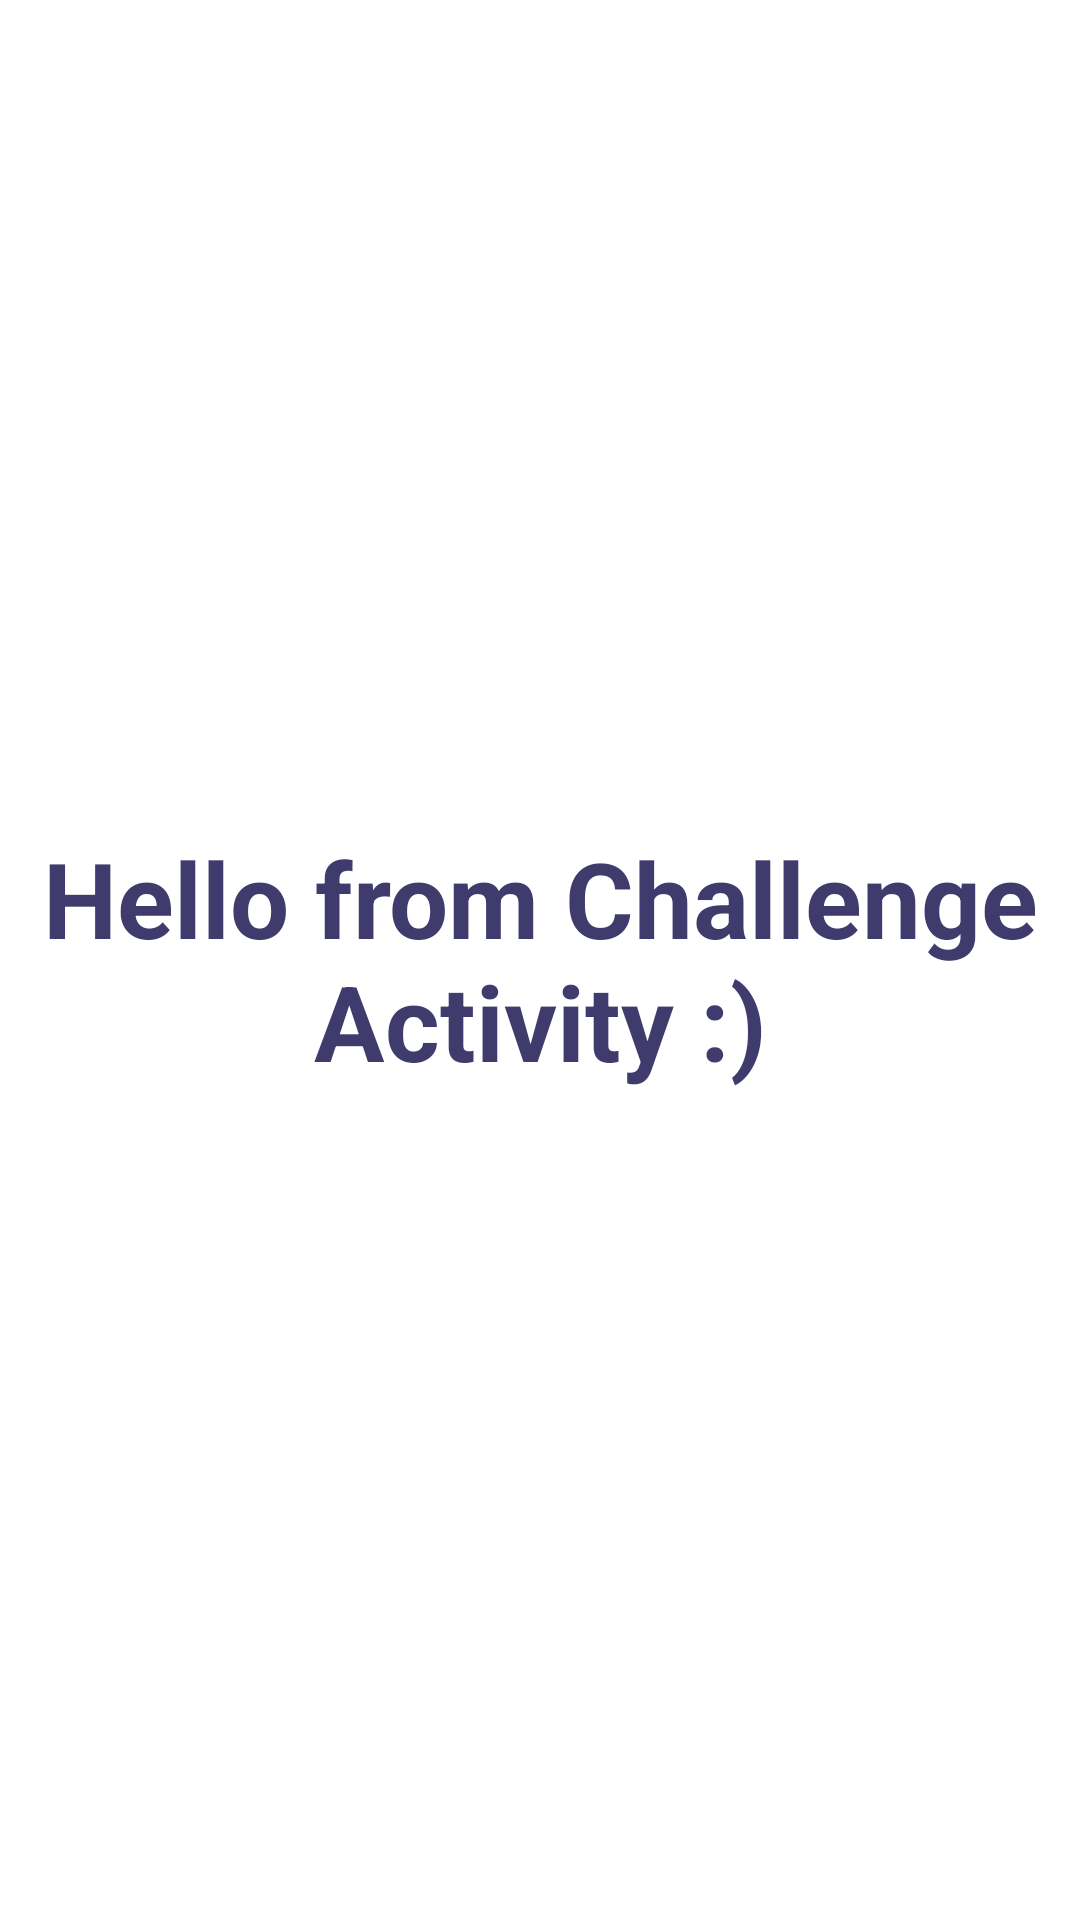

The Android layout XML behind this screen, and the referenced resources:
<!-- AndroidManifest.xml: application theme Theme.MentalTherapy -->
<!-- res/layout/activity_challenge.xml -->
<?xml version="1.0" encoding="utf-8"?>
<RelativeLayout xmlns:android="http://schemas.android.com/apk/res/android"
    xmlns:app="http://schemas.android.com/apk/res-auto"
    xmlns:tools="http://schemas.android.com/tools"
    android:layout_width="match_parent"
    android:layout_height="match_parent"
    tools:context=".menu.Challenge">
    <LinearLayout
        android:layout_width="match_parent"
        android:layout_height="wrap_content"
        android:orientation="vertical"
        android:gravity="center"
        android:layout_centerVertical="true"
        >
        <TextView
            android:textStyle="bold"
            android:textColor="@color/rdr1"
            android:textSize="35dp"
            android:layout_width="wrap_content"
            android:layout_height="wrap_content"
            android:backgroundTint="@color/rdr1"
            android:foregroundGravity="center"
            android:text="Hello from Challenge Activity :)"
            android:gravity="center"
            tools:ignore="MissingConstraints" />
    </LinearLayout>

</RelativeLayout>
<!-- resources referenced by this layout -->
<resources>
  <color name="rdr1">#3F3B6C</color>
  <style name="Theme.MentalTherapy" parent="Theme.MaterialComponents.DayNight.NoActionBar">
          
          <item name="colorPrimary">@color/purple_500</item>
          <item name="colorPrimaryVariant">@color/purple_700</item>
          <item name="colorOnPrimary">@color/white</item>
          
          <item name="colorSecondary">@color/teal_200</item>
          <item name="colorSecondaryVariant">@color/teal_700</item>
          <item name="colorOnSecondary">@color/black</item>
          
          <item name="android:statusBarColor">@color/rdr1</item>
          
          <item name="fontFamily">@font/poppins</item>
      </style>
  <color name="purple_500">#FF6200EE</color>
  <color name="purple_700">#FF3700B3</color>
  <color name="white">#FFFFFFFF</color>
  <color name="teal_200">#FF03DAC5</color>
  <color name="teal_700">#FF018786</color>
  <color name="black">#FF000000</color>
</resources>
